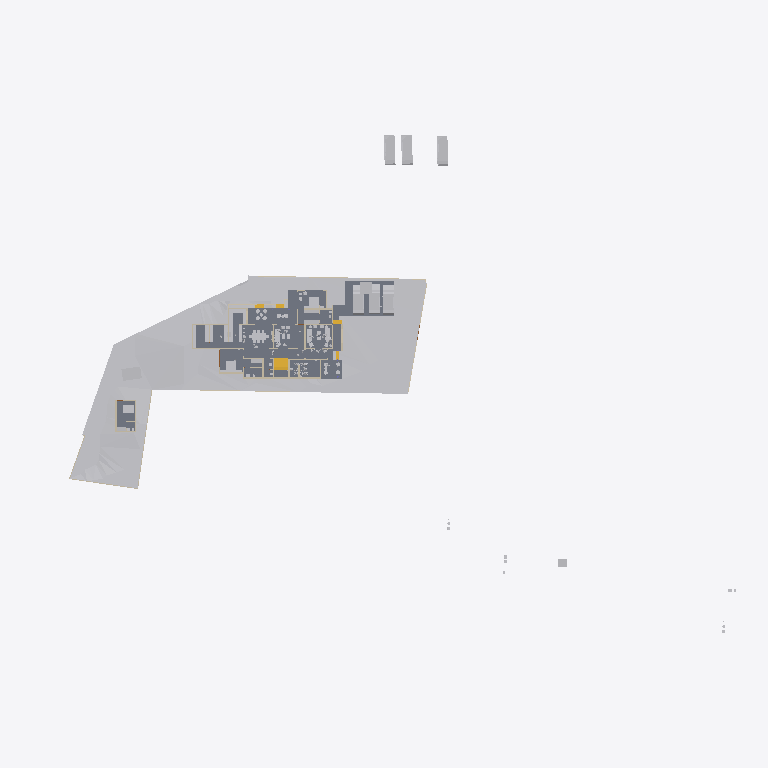
Plan cut of the same IFC building model at storey 'Road Level' (level 0.00 m, cut at 1.40 m), seen from above with north up, elements coloured by IFC class: 31 other elements (light grey), 20 walls (beige), 5 stair flights (yellow), 4 slabs (grey). Cut surfaces are drawn darker.
Extent 123.3 m × 86.4 m × 24.9 m (x, y, z). Storeys (8): Road Level at 0.00 m; GF at 0.00 m; Concept at 0.00 m; Existing at 0.00 m; Roof at 0.00 m; Area at 0.00 m; Car Porch at 0.00 m; FF at 3.75 m. Elements (352): 106 IfcWall, 83 IfcFurniture, 44 IfcBuildingElementProxy, 30 IfcDoor, 29 IfcSanitaryTerminal, 20 IfcWindow, 15 IfcSlab, 6 IfcStairFlight, 6 IfcVehicle, 5 IfcColumn, 4 IfcRoof, 2 IfcGeographicElement.

HEADER;
FILE_DESCRIPTION(('ViewDefinition[DesignTransferView]'),'2;1');
FILE_NAME('Jailani.ifc','2026-01-15T12:57:21+05:30',(''),(''),'IfcOpenShell 0.8.4','Bonsai 0.8.4','Nobody');
FILE_SCHEMA(('IFC4X3'));
ENDSEC;
DATA;
#1=IFCPROJECT('1rEyq$MlvDVO9q4X_6O_vh',$,'My Project',$,$,$,$,(#14,#26),#9);
#31=IFCSITE('2ymv4STDrDCBgdvlSnG91s',$,'My Site',$,$,#54,$,$,$,(8,52,49,300000),(76,38,36,300000),20.0,$,$);
#37=IFCBUILDING('0WCwdFWaT3fvN6dYFJV0G3',$,'My Building',$,$,#60,$,$,$,$,$,$);
#43=IFCBUILDINGSTOREY('3glIUxBxj019WI9WL2_LBp',$,'Road Level',$,$,#66,$,$,$,$);
#2091=IFCBUILDINGSTOREY('0gksAyAJzF1eVdNHxF82jx',$,'GF',$,$,#146917,$,$,$,$);
#9684=IFCBUILDINGSTOREY('0GW8AoQ6z9OfFkHNDnUrmB',$,'FF',$,$,#186659,$,$,$,$);
#36449=IFCBUILDINGSTOREY('08MXqDc890wx$ikiXcsfjl',$,'Concept',$,$,#36465,$,$,$,$);
#37612=IFCBUILDINGSTOREY('3FqJSqHaz8MQtwN4CzJUgT',$,'Existing',$,$,#37627,$,$,$,$);
#39460=IFCBUILDINGSTOREY('2$v9ldK6P2VucsJp$wo$TV',$,'Roof',$,$,#39475,$,$,$,$);
#119304=IFCBUILDINGSTOREY('0qBaI9Ey94591kdt6C2Jnr',$,'Area',$,$,#119319,$,$,$,$);
#129129=IFCBUILDINGSTOREY('3kIur_wS960wa7BjgB$p1C',$,'Car Porch',$,$,#129145,$,$,$,$);
#1788=IFCGEOGRAPHICELEMENT('2G7_FUH1TFnfA2p0BceQCt',$,'Site',$,$,#100204,#1804,$,.TERRAIN.);
#4726=IFCSLAB('2FiUBYKgX14Ok5pfpzPww9',$,'Slab',$,$,#147072,#4737,$,$);
#44400=IFCGEOGRAPHICELEMENT('1ijp4spyP8GBGp3uN8hwYJ',$,'Grass',$,$,#146987,#44410,$,.VEGETATION.);
#100712=IFCSLAB('1DsvWWCbL7cANGjESzliI9',$,'Slab',$,$,#156011,#100733,$,$);
#151238=IFCSLAB('1TDJ9z8DHBV90YLwAbkjL$',$,'Slab',$,$,#172476,#151259,$,$);
#119444=IFCSLAB('1HaPt$rVH898ahLpgi_hqp',$,'Slab',$,$,#121464,#119465,$,$);
#145566=IFCVEHICLE('0GR5tKgTv9_RA8i68F_qsM',$,'Vehicle',$,$,#162447,#145579,$,$);
#40568=IFCVEHICLE('3YADKfQzbBmOkqjeAW8eZC',$,'Vehicle',$,$,#41076,#40581,$,$);
#40601=IFCVEHICLE('2n0InfZ3983xlP1tLNpSFe',$,'Vehicle',$,$,#41081,#40614,$,$);
#40247=IFCVEHICLE('1o80UYAPX4cRrso8iBSkYA',$,'Vehicle',$,$,#41071,#40260,$,$);
#154162=IFCVEHICLE('0N$2t9_e9DZwiKoEMbUbZK',$,'Vehicle',$,$,#157685,#154175,$,$);
#103859=IFCVEHICLE('0Rj7kGn8PAKQhJ_nG_1K0p',$,'Vehicle',$,$,#162442,#103872,$,$);
#4239=IFCBUILDINGELEMENTPROXY('3q7lNd2p17oe3AMat8N37d',$,'Toilet 2',$,$,#81645,#4249,$,.COMPLEX.);
#48553=IFCFURNITURE('2Ze14ZEU9CiBG9_AhI5DIZ',$,'Furniture',$,$,#169037,#48562,$,$);
#121662=IFCWALL('1BWH$vHq53de7ALB12b4Gj',$,'Wall',$,$,#172572,#121673,$,$);
#4250=IFCBUILDINGELEMENTPROXY('3toYnKI0v7vRY5ZvUmLVDd',$,'Toilet1',$,$,#81650,#4260,$,.COMPLEX.);
#55457=IFCFURNITURE('0V6hxvZwXE6hVLVUBmKQZG',$,'Furniture',$,$,#185347,#55466,$,$);
#55484=IFCFURNITURE('3TkWbzkAX1QAVy26F4DON4',$,'Furniture',$,$,#174951,#55497,$,$);
#101745=IFCFURNITURE('3hoLwjlaj1bx3MhQhdoDlQ',$,'Furniture',$,$,#147647,#101774,$,$);
#60594=IFCSTAIRFLIGHT('3K6s0TXK14hg3GYNy0Q3Ew',$,'StairFlight',$,$,#186744,#60602,$,9,8,0.160000006357829,0.150000005960464,.STRAIGHT.);
#173320=IFCSTAIRFLIGHT('2kGkXOTOr7S8FrskX$gR0R',$,'StairFlight',$,$,#186749,#173333,$,9,8,0.160000006357829,0.150000005960464,.STRAIGHT.);
#3433=IFCWALL('2gqgdNokT89Rrmjq1x$gkt',$,'Wall',$,$,#35105,#3444,$,$);
#23555=IFCTRANSPORTELEMENT('10_X8X5DHBYv3U3r1ASSTk',$,'TransportElement',$,$,#146982,#23564,$,$);
#2632=IFCWALL('1hiIP0I5r0ZAybbUAFoviW',$,'Wall',$,$,#112940,#2638,$,$);
#3190=IFCWALL('193oymhqH3WPw9ieWVOFsJ',$,'Wall',$,$,#36281,#3201,$,$);
#2407=IFCWALL('1wqYISk15EtxPgF1WYwVVh',$,'Wall',$,$,#100330,#2413,$,$);
#180754=IFCFURNITURE('17N7JqRKD0yBV$kWkW8Z6p',$,'Furniture',$,$,#185966,#180765,$,$);
#180729=IFCFURNITURE('2oySu9ZA135gMkPzwgh3oE',$,'Furniture',$,$,#181028,#180740,$,$);
#170150=IFCFURNITURE('3Rxkd7cnT41hhyDoPSnoDn',$,'Furniture',$,$,#176290,#170161,$,$);
#160611=IFCFURNITURE('2ZKNol42f8qe6VN3Dr4RLS',$,'Furniture',$,$,#178786,#160622,$,$);
#86840=IFCWALL('1zaCosLNjApxxIMARr_CVV',$,'Wall',$,$,#147102,#86851,$,$);
#96889=IFCFURNITURE('0vSkcro912JR$kB$WM69H4',$,'Furniture',$,$,#167459,#96900,$,$);
#48220=IFCFURNITURE('1QWqY1IIrEJwc5UsSxSNE6',$,'Furniture',$,$,#169022,#48233,$,$);
#2457=IFCWALL('38EbZ7mAL5TfofCc1aVwCP',$,'Wall',$,$,#113131,#2463,$,$);
#161776=IFCFURNITURE('0v_OHJ2p94wx9DIPdDDMc$',$,'Furniture',$,$,#172456,#161787,$,$);
#6030=IFCFURNITURE('3gD11dh7T2SPAde6fVBVr4',$,'Furniture',$,$,#165083,#6043,$,$);
#89686=IFCFURNITURE('13ALM621n4AfCK13kNr2ii',$,'Furniture',$,$,#165088,#89699,$,$);
#163015=IFCWALL('19oF6rRx1FGA3PiJTKRvMM',$,'Wall',$,$,#186300,#163026,$,$);
#117579=IFCWALL('1rL6wtIpDAKewEgxZm7SGA',$,'Wall',$,$,#188781,#117633,$,$);
#75308=IFCWALL('0aRmjp_Qf6AeBX3Xe9lqsI',$,'Wall',$,$,#168411,#75319,$,$);
#2607=IFCWALL('0hLi5deXP5Zfo$NOtNZznY',$,'Wall',$,$,#112989,#2613,$,$);
#172118=IFCFURNITURE('1YflV_Cur54hqp1I_NOqlS',$,'Furniture',$,$,#178791,#172129,$,$);
#56164=IFCFURNITURE('1NDOqTkPT45hXxPi7JQfG6',$,'Furniture',$,$,#172451,#56175,$,$);
#110862=IFCWALL('20Tz5jwUL1JOjFaHIfBX9G',$,'Wall',$,$,#183591,#110873,$,$);
#185235=IFCWALL('3$hjpD4uv8lejQEN1Fheqk',$,'Wall',$,$,#189418,#185246,$,$);
#167460=IFCFURNITURE('3H0byuK9DFFxoHLn2ozWdt',$,'Furniture',$,$,#169147,#167471,$,$);
#56246=IFCFURNITURE('2mj$BvRbP1f9_7V7W1oVwT',$,'Furniture',$,$,#172446,#56257,$,$);
#168774=IFCFURNITURE('2n99L3j9n3qOApNNfMk59J',$,'Furniture',$,$,#176106,#168785,$,$);
#56306=IFCFURNITURE('1_EYla0VL98hdUWu1GNTXR',$,'Furniture',$,$,#172436,#56317,$,$);
#84112=IFCWALL('0SEXIFc9TD7u5ndttFAl6W',$,'Wall',$,$,#173364,#84123,$,$);
#2582=IFCWALL('3AhfTEAr96zBOu2JT1DiVf',$,'Wall',$,$,#113113,#2588,$,$);
#169905=IFCWALL('2NxZKW_0j7e8qQcggZOODF',$,'Wall',$,$,#180597,#169916,$,$);
#119773=IFCFURNITURE('2r_AIZo5D5QuP0U2TnkfKP',$,'Furniture',$,$,#148457,#119784,$,$);
#175479=IFCSTAIRFLIGHT('0hFCi88vrCsef5a_DYHjRg',$,'StairFlight',$,$,#175692,#175492,$,2,1,0.150000005960464,0.0900000035762787,.STRAIGHT.);
#75333=IFCWALL('0QnQ$aShP6ifk0P98FmQv4',$,'Wall',$,$,#185887,#75344,$,$);
#172596=IFCWALL('1G3ztbZ750dw9Xqqel2l7a',$,'Wall',$,$,#173345,#172608,$,$);
#151928=IFCSTAIRFLIGHT('0LqorNZl19hfMgdBsGJn64',$,'StairFlight',$,$,#175001,#151941,$,2,1,0.150000005960464,0.0900000035762787,.STRAIGHT.);
#151902=IFCSTAIRFLIGHT('1R3j0yF7n1CwfTsNLjhcXF',$,'StairFlight',$,$,#174996,#151915,$,2,1,0.150000005960464,0.0900000035762787,.STRAIGHT.);
#86870=IFCWALL('1_fX$FEwXFLOJR8rOkkV$4',$,'Wall',$,$,#147097,#86881,$,$);
#161846=IFCWALL('36hNQtr3b9thRYCHqfd2Bq',$,'Wall',$,$,#172511,#161857,$,$);
ENDSEC;
